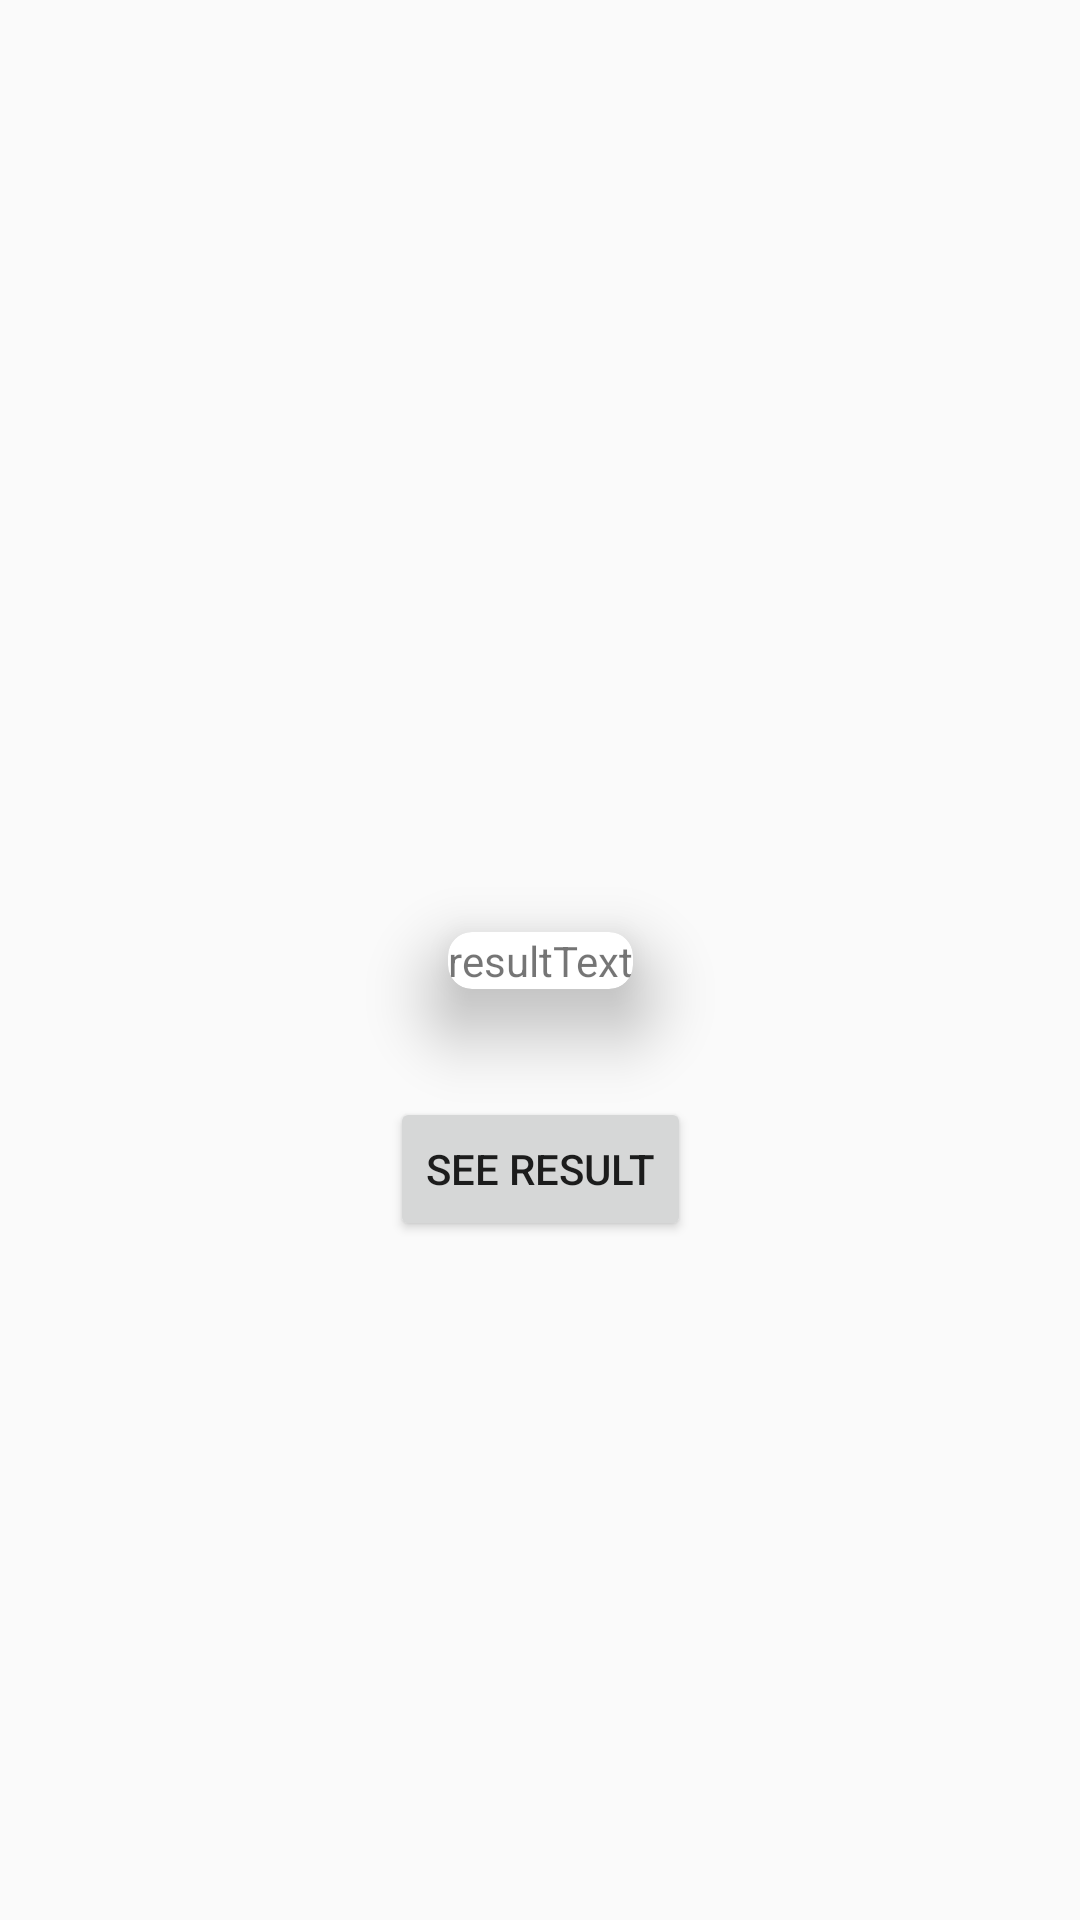

Reconstruct the res/layout file that produces this screen, plus the resources it refers to.
<!-- AndroidManifest.xml: application theme AppTheme -->
<!-- res/layout/result.xml -->
<?xml version="1.0" encoding="utf-8"?>
<androidx.constraintlayout.widget.ConstraintLayout
    xmlns:android="http://schemas.android.com/apk/res/android"
    xmlns:app="http://schemas.android.com/apk/res-auto"
    xmlns:tools="http://schemas.android.com/tools"
    android:layout_width="match_parent"
    android:layout_height="match_parent"
    android:layout_margin="@dimen/margin"
    tools:context=".ResultFragment">

    <androidx.cardview.widget.CardView
        android:id="@+id/cardView"
        android:layout_width="wrap_content"
        android:layout_height="wrap_content"
        app:cardCornerRadius="8dp"
        app:cardElevation="16dp"
        app:layout_constraintBottom_toBottomOf="parent"
        app:layout_constraintLeft_toLeftOf="parent"
        app:layout_constraintRight_toRightOf="parent"
        app:layout_constraintTop_toTopOf="parent">

        <TextView
            android:id="@+id/resultText"
            android:layout_width="match_parent"
            android:layout_height="wrap_content"
            android:text="@string/resultText" />
    </androidx.cardview.widget.CardView>

    <Button
        android:id="@+id/seeResult"
        android:layout_width="wrap_content"
        android:layout_height="wrap_content"
        android:layout_marginTop="36dp"
        android:text="@string/see_result"
        app:layout_constraintEnd_toEndOf="parent"
        app:layout_constraintStart_toStartOf="parent"
        app:layout_constraintTop_toBottomOf="@+id/cardView" />

</androidx.constraintlayout.widget.ConstraintLayout>
<!-- resources referenced by this layout -->
<resources>
  <string name="resultText">resultText</string>
  <string name="see_result">See Result</string>
  <style name="AppTheme" parent="Theme.AppCompat.Light.DarkActionBar">
          
          <item name="colorPrimary">@color/colorPrimary</item>
          <item name="colorPrimaryDark">@color/colorPrimaryDark</item>
          <item name="colorAccent">@color/colorAccent</item>
      </style>
  <color name="colorPrimary">#03DAC5</color>
  <color name="colorPrimaryDark">#069385</color>
  <color name="colorAccent">#DDD309</color>
</resources>
